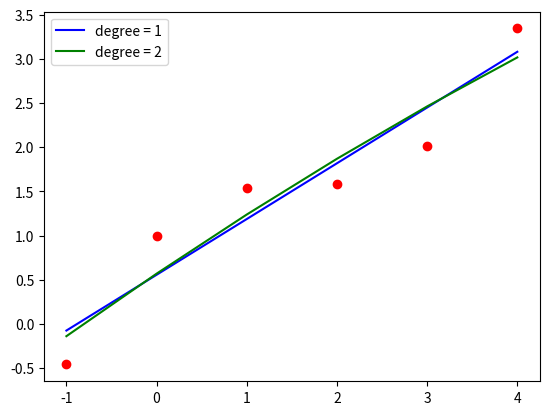

Here is the Python script that generated this plot:
"""
Output:
Least squares method, degree = 1
P(x) = 0.5561647619047624 + 0.631545714285714x
Sum of squared errors = 0.7884327367619048
Least squares method, degree = 2
P(x) = 0.5689421428571434 + 0.6890439285714289x + -0.019166071428571622x^2
Sum of squared errors = 0.7747187737857143
"""

import copy
import matplotlib.pyplot as plt


def LU_decompose(A):
    """
    Stolen from lab 1-1

    A = LU, where:
    L - lower triangle matrix
    U - upper triangle matrix
    Returns L, U
    """
    n = len(A)
    L = [[0 for _ in range(n)] for _ in range(n)]
    U = copy.deepcopy(A)

    for k in range(1, n):
        for i in range(k - 1, n):
            for j in range(i, n):
                L[j][i] = U[j][i] / U[i][i]

        for i in range(k, n):
            for j in range(k - 1, n):
                U[i][j] = U[i][j] - L[i][k - 1] * U[k - 1][j]

    return L, U


def solve_system(L, U, b):
    """
    Stolen from lab 1-1

    Solves system of equations: LUx=b
    Returns x
    """
    # Step 1: Ly = b
    n = len(L)
    y = [0 for _ in range(n)]
    for i in range(n):
        s = 0
        for j in range(i):
            s += L[i][j] * y[j]
        y[i] = (b[i] - s) / L[i][i]

    # Step 2: Ux = y
    x = [0 for _ in range(n)]
    for i in range(n - 1, -1, -1):
        s = 0
        for j in range(n - 1, i - 1, -1):
            s += U[i][j] * x[j]
        x[i] = (y[i] - s) / U[i][i]
    return x


def least_squares(x, y, n):
    """
    Count coefficient of polynom (degree = n) for least squares method for approximating tabular function y = f(x)
    Returns arrays of coeffs
    """
    assert len(x) == len(y)
    A = []
    b = []
    for k in range(n + 1):
        A.append([sum(map(lambda x: x ** (i + k), x)) for i in range(n + 1)])
        b.append(sum(map(lambda x: x[0] * x[1] ** k, zip(y, x))))
    L, U = LU_decompose(A)
    return solve_system(L, U, b)


def P(coefs, x):
    """
    Calculate the value of polynomial function at x
    """
    return sum([c * x**i for i, c in enumerate(coefs)])


def sum_squared_errors(x, y, ls_coefs):
    """
    Calculate sum of squared errors
    """
    y_ls = [P(ls_coefs, x_i) for x_i in x]
    return sum((y_i - y_ls_i)**2 for y_i, y_ls_i in zip(y, y_ls))


def lab33():
    x = [-1.0, 0.0, 1.0, 2.0, 3.0, 4.0]
    y = [-0.4597, 1.0, 1.5403, 1.5839, 2.010, 3.3464]
    plt.scatter(x, y, color='r')

    print('Least squares method, degree = 1')
    ls1 = least_squares(x, y, 1)
    print(f'P(x) = {ls1[0]} + {ls1[1]}x')
    plt.plot(x, [P(ls1, x_i) for x_i in x], color='b', label='degree = 1')
    print(f'Sum of squared errors = {sum_squared_errors(x, y, ls1)}')

    print('Least squares method, degree = 2')
    ls2 = least_squares(x, y, 2)
    print(f'P(x) = {ls2[0]} + {ls2[1]}x + {ls2[2]}x^2')
    plt.plot(x, [P(ls2, x_i) for x_i in x], color='g', label='degree = 2')
    print(f'Sum of squared errors = {sum_squared_errors(x, y, ls2)}')

    plt.legend()
    plt.show()


if __name__ == "__main__":
    lab33()
